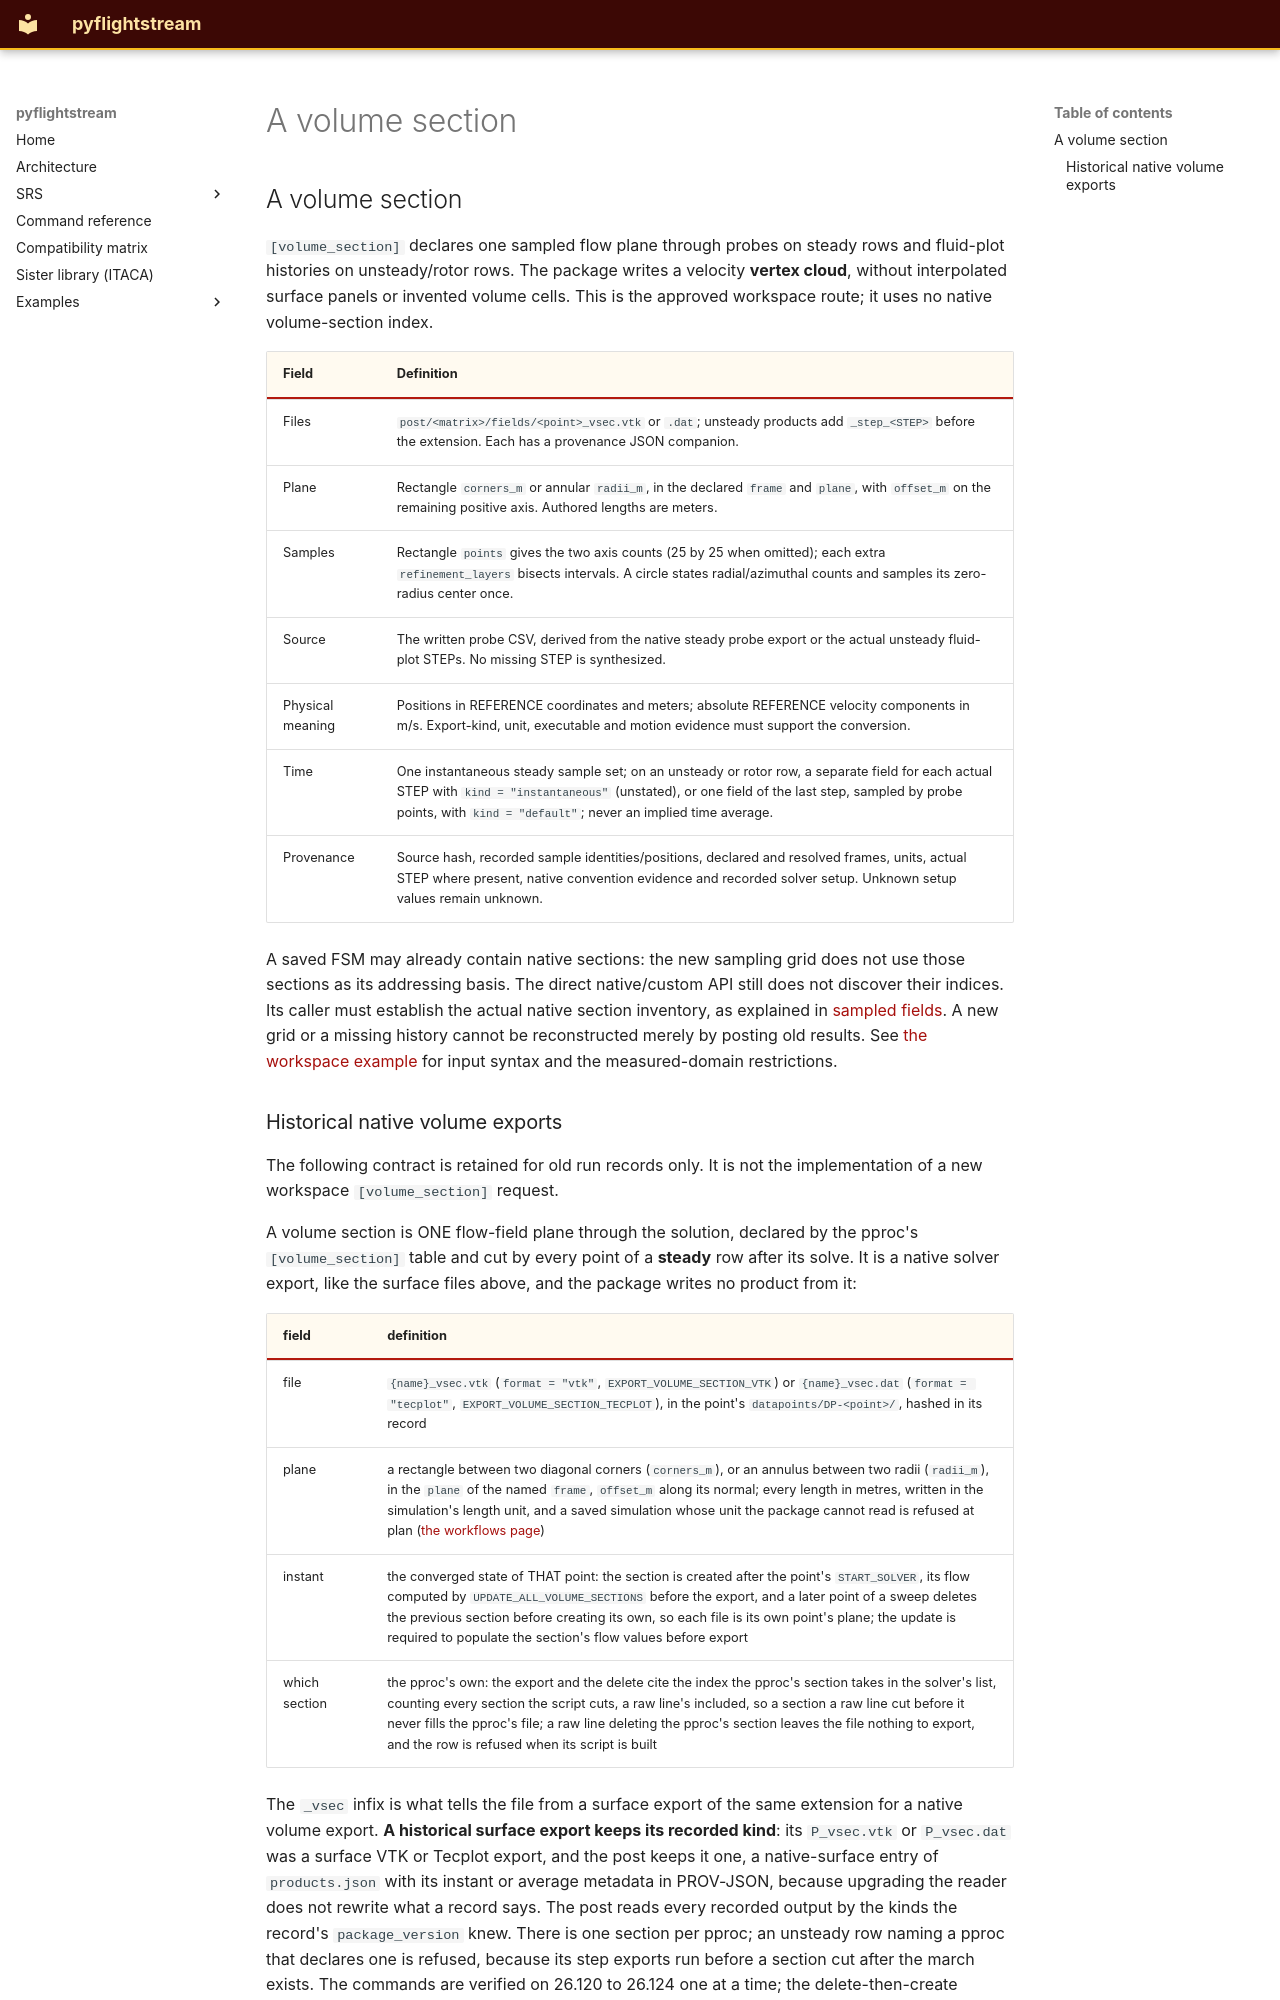

repository: nevesgeovana/pyflightstream · page: definitions/a-volume-section/index.html · generator: mkdocs

## A volume section

`[volume_section]` declares one sampled flow plane through
probes on steady rows and fluid-plot histories on unsteady/rotor rows. The
package writes a velocity **vertex cloud**, without interpolated surface
panels or invented volume cells. This is the approved workspace route; it
uses no native volume-section index.

| Field | Definition |
|---|---|
| Files | `post/<matrix>/fields/<point>_vsec.vtk` or `.dat`; unsteady products add `_step_<STEP>` before the extension. Each has a provenance JSON companion. |
| Plane | Rectangle `corners_m` or annular `radii_m`, in the declared `frame` and `plane`, with `offset_m` on the remaining positive axis. Authored lengths are meters. |
| Samples | Rectangle `points` gives the two axis counts (25 by 25 when omitted); each extra `refinement_layers` bisects intervals. A circle states radial/azimuthal counts and samples its zero-radius center once. |
| Source | The written probe CSV, derived from the native steady probe export or the actual unsteady fluid-plot STEPs. No missing STEP is synthesized. |
| Physical meaning | Positions in REFERENCE coordinates and meters; absolute REFERENCE velocity components in m/s. Export-kind, unit, executable and motion evidence must support the conversion. |
| Time | One instantaneous steady sample set; on an unsteady or rotor row, a separate field for each actual STEP with `kind = "instantaneous"` (unstated), or one field of the last step, sampled by probe points, with `kind = "default"`; never an implied time average. |
| Provenance | Source hash, recorded sample identities/positions, declared and resolved frames, units, actual STEP where present, native convention evidence and recorded solver setup. Unknown setup values remain unknown. |

A saved FSM may already contain native sections: the new sampling grid does
not use those sections as its addressing basis. The direct native/custom API
still does not discover their indices. Its caller must establish the actual
native section inventory, as explained in [sampled fields](../sampled-fields.md).
A new grid or a missing history cannot be reconstructed merely by posting old
results. See [the workspace example](../pproc-artifact.md#a-volume-section)
for input syntax and the measured-domain restrictions.

<a id="historical-native-volume-exports-027x-and-028x"></a>
